3-way image classification set "CompressedSegmented4" from GitHub (Manivarsh-adi/Jowar_Plant_Leaf_Disease_Detection_Using_Deep_Learning); label vocabulary: anthracnose, healthy, leaf blight.

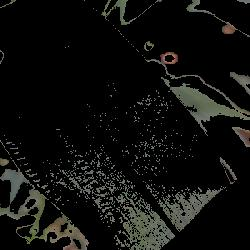
Label: healthy

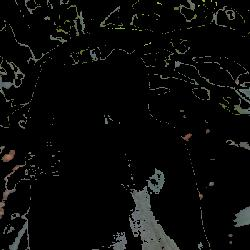
Label: healthy

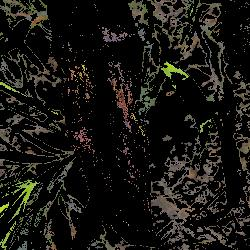
Label: leaf blight

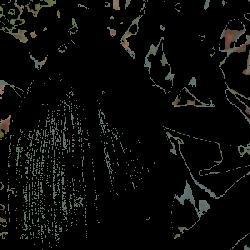
Label: healthy

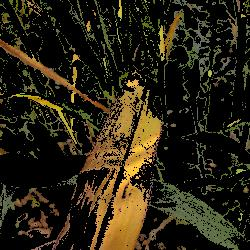
Label: anthracnose

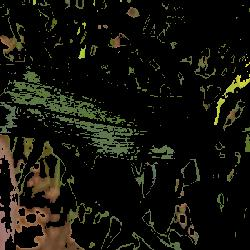
Label: healthy
